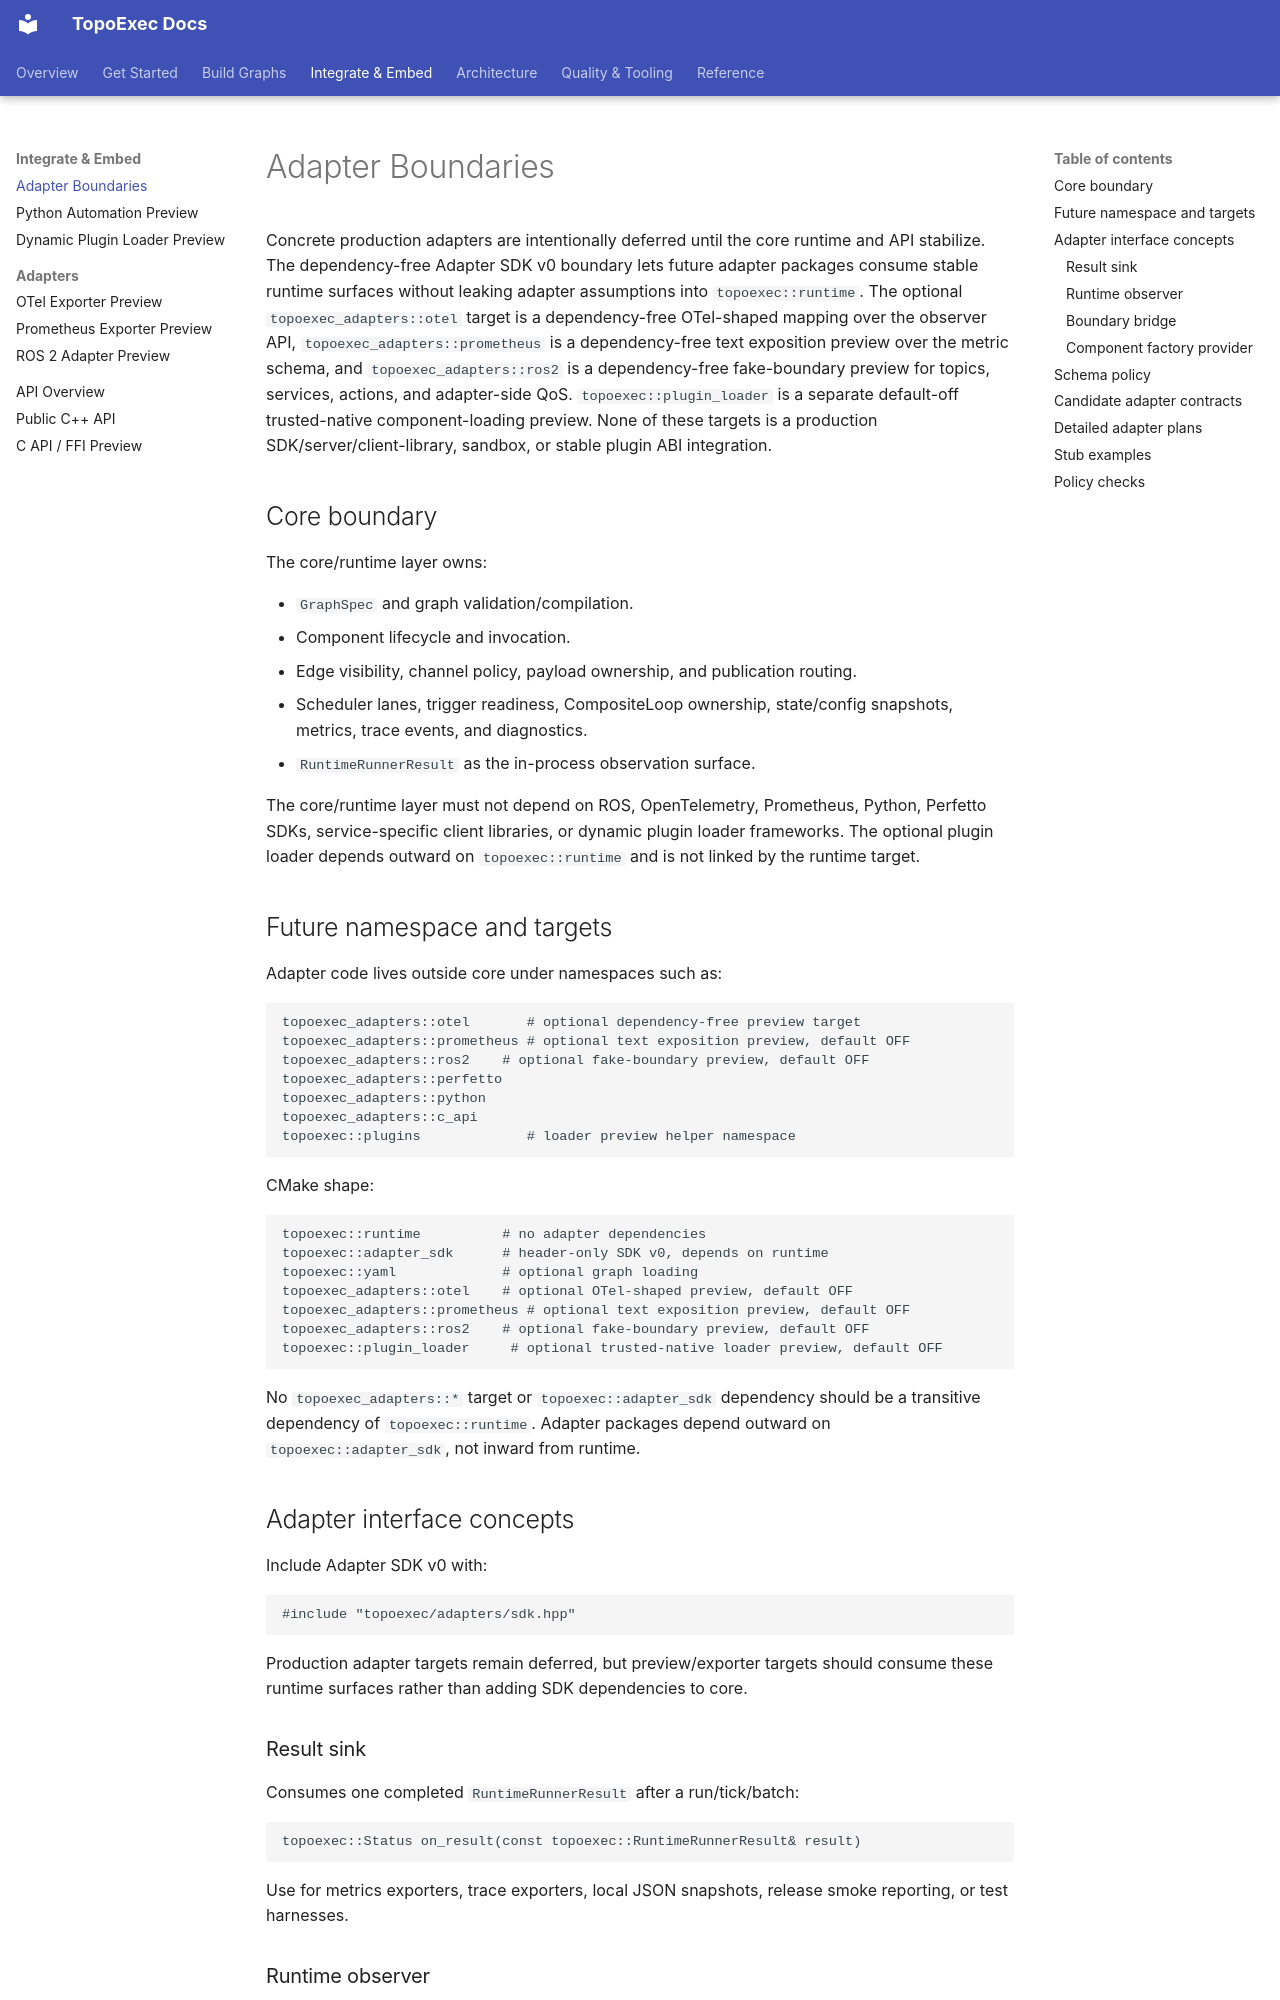

repository: sean2077/topoexec · page: 12-integrations/adapter-boundaries/index.html · generator: mkdocs

# Adapter Boundaries

Concrete production adapters are intentionally deferred until the core runtime
and API stabilize. The dependency-free Adapter SDK v0 boundary lets future
adapter packages consume stable runtime surfaces without leaking adapter
assumptions into `topoexec::runtime`. The optional `topoexec_adapters::otel`
target is a dependency-free OTel-shaped mapping over the observer API,
`topoexec_adapters::prometheus` is a dependency-free text exposition preview
over the metric schema, and `topoexec_adapters::ros2` is a dependency-free
fake-boundary preview for topics, services, actions, and adapter-side QoS.
`topoexec::plugin_loader` is a separate default-off trusted-native
component-loading preview. None of these targets is a production
SDK/server/client-library, sandbox, or stable plugin ABI integration.

## Core boundary

The core/runtime layer owns:

- `GraphSpec` and graph validation/compilation.
- Component lifecycle and invocation.
- Edge visibility, channel policy, payload ownership, and publication routing.
- Scheduler lanes, trigger readiness, CompositeLoop ownership, state/config
  snapshots, metrics, trace events, and diagnostics.
- `RuntimeRunnerResult` as the in-process observation surface.

The core/runtime layer must not depend on ROS, OpenTelemetry, Prometheus,
Python, Perfetto SDKs, service-specific client libraries, or dynamic plugin
loader frameworks. The optional plugin loader depends outward on
`topoexec::runtime` and is not linked by the runtime target.

## Future namespace and targets

Adapter code lives outside core under namespaces such as:

```text
topoexec_adapters::otel       # optional dependency-free preview target
topoexec_adapters::prometheus # optional text exposition preview, default OFF
topoexec_adapters::ros2    # optional fake-boundary preview, default OFF
topoexec_adapters::perfetto
topoexec_adapters::python
topoexec_adapters::c_api
topoexec::plugins             # loader preview helper namespace
```

CMake shape:

```text
topoexec::runtime          # no adapter dependencies
topoexec::adapter_sdk      # header-only SDK v0, depends on runtime
topoexec::yaml             # optional graph loading
topoexec_adapters::otel    # optional OTel-shaped preview, default OFF
topoexec_adapters::prometheus # optional text exposition preview, default OFF
topoexec_adapters::ros2    # optional fake-boundary preview, default OFF
topoexec::plugin_loader     # optional trusted-native loader preview, default OFF
```

No `topoexec_adapters::*` target or `topoexec::adapter_sdk` dependency should be
a transitive dependency of `topoexec::runtime`. Adapter packages depend outward
on `topoexec::adapter_sdk`, not inward from runtime.

## Adapter interface concepts

Include Adapter SDK v0 with:

```cpp
#include "topoexec/adapters/sdk.hpp"
```

Production adapter targets remain deferred, but preview/exporter targets
should consume these runtime surfaces rather than adding SDK dependencies to
core.

### Result sink

Consumes one completed `RuntimeRunnerResult` after a run/tick/batch:

```cpp
topoexec::Status on_result(const topoexec::RuntimeRunnerResult& result)
```

Use for metrics exporters, trace exporters, local JSON snapshots, release smoke
reporting, or test harnesses.
